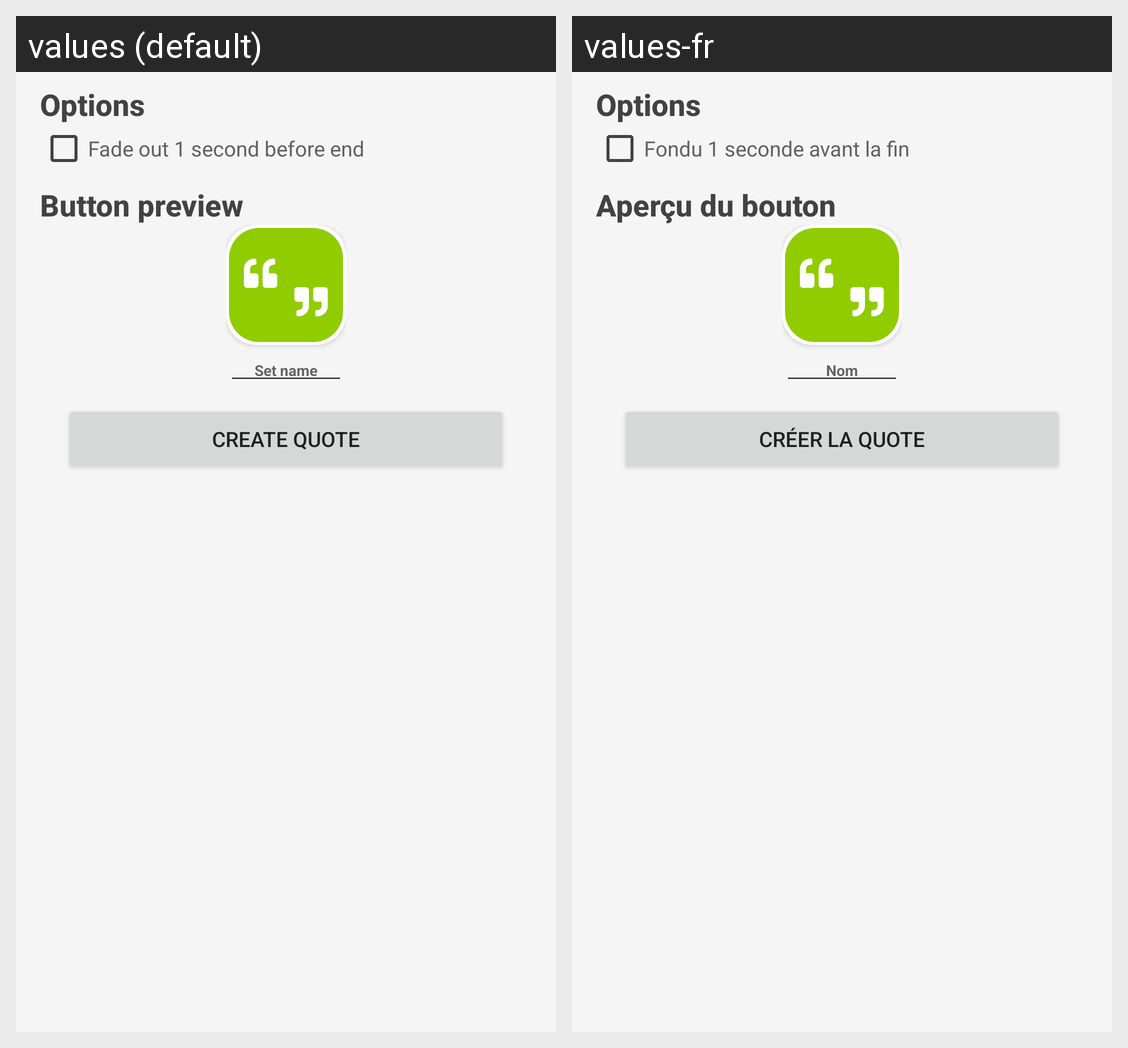

Strings drawn on this Android screen and how each of the app's shown locales translates them:
Android screen res/layout/content_quote_creation2.xml rendered under 2 locales, left to right: values (default), values-fr. Device: Nexus 5 (rendered at 1080×1920; each locale shown at half size, 540×960, under a caption strip naming it); theme AppTheme.
Strings drawn on this screen, with the default value and each locale's value (text and hints the layout hard-codes, and strings that could not be matched under every locale, appear in the picture but are not listed):

creation2_title1
  values: Options
  values-fr: Options

quote_fade_out
  values: Fade out 1 second before end
  values-fr: Fondu 1 seconde avant la fin

creation2_title2
  values: Button preview
  values-fr: Aperçu du bouton

null_quote_name
  values: Set name
  values-fr: Nom

quote_create
  values: Create quote
  values-fr: Créer la quote
